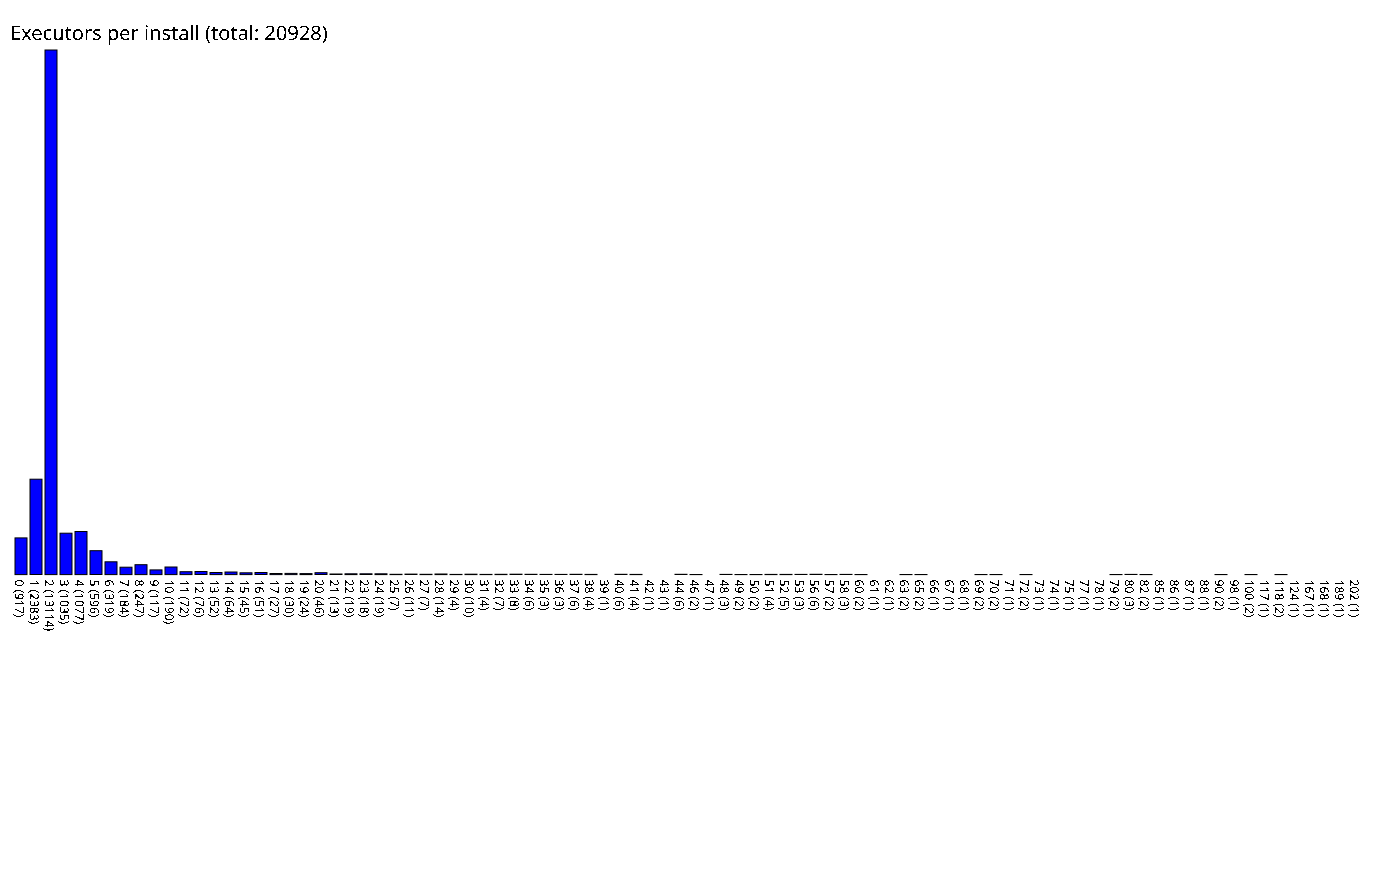

Data behind this chart, as committed beside it:
0, 917
1, 2383
2, 13114
3, 1035
4, 1077
5, 596
6, 319
7, 184
8, 247
9, 117
10, 190
11, 72
12, 76
13, 52
14, 64
15, 45
16, 51
17, 27
18, 30
19, 24
20, 46
21, 13
22, 19
23, 18
24, 19
25, 7
26, 11
27, 7
28, 14
29, 4
30, 10
31, 4
32, 7
33, 8
34, 6
35, 3
36, 3
37, 6
38, 4
39, 1
40, 6
41, 4
42, 1
43, 1
44, 6
46, 2
47, 1
48, 3
49, 2
50, 2
51, 4
52, 5
53, 3
56, 6
57, 2
58, 3
60, 2
61, 1
62, 1
63, 2
65, 2
... 29 more rows
